Run: headless pygame with SDL's dummy video driver; simulated clock (each Clock.tick advances the game by its frame time, no real sleeping); random seed 0; keys injected as events and as key.get_pressed() state; no mouse input.
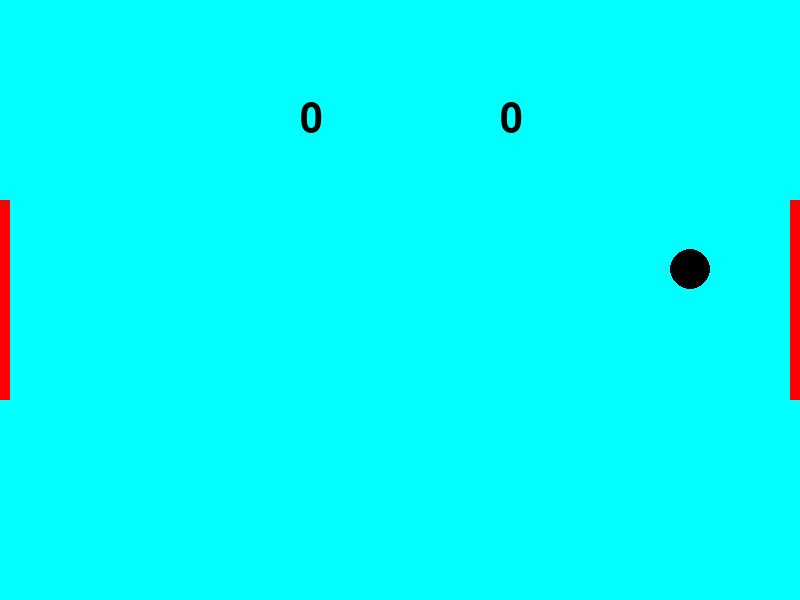
Frame 1 of 4 · flips 1–60 · no input
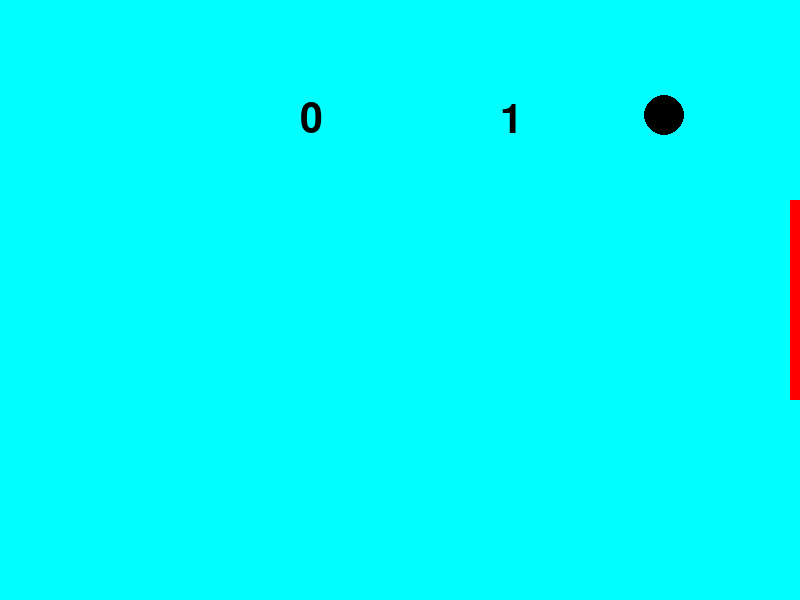
Frame 2 of 4 · flips 61–180 · tapped SPACE, RETURN · held RIGHT (→), D
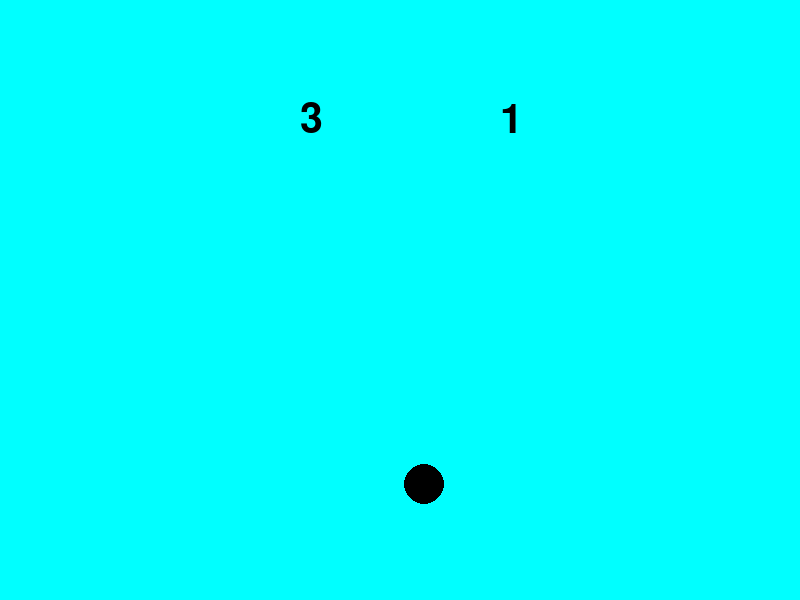
Frame 3 of 4 · flips 181–300 · held DOWN (↓), S
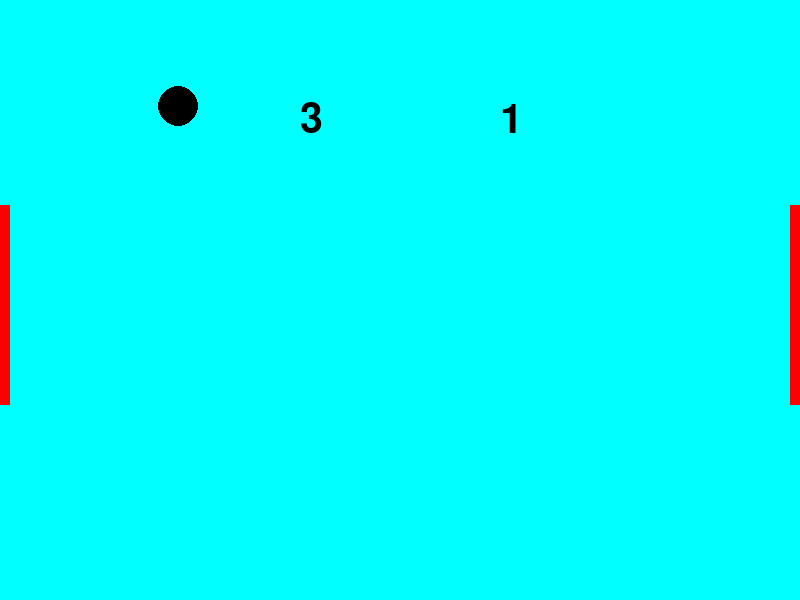
Frame 4 of 4 · flips 301–420 · held LEFT (←), A, UP (↑), W

The pygame program that drew these frames:

import pygame as pg
import math as m
pg.init()
pg.font.init()

screen = pg.display.set_mode((800,600))
clock = pg.time.Clock()
running = True






# Paddle Information
width = 10
height = 100

Paddles = []
Paddle1 = pg.Rect(0, screen.get_height()/2-height, width, screen.get_height()/2-height)
Paddle2 = pg.Rect(screen.get_width() - width, screen.get_height()/2-height, screen.get_width(), screen.get_height()/2-height)

Paddles.append(Paddle1)
Paddles.append(Paddle2)

# Ball Information
Ballcent = pg.Vector2(screen.get_width()/2, screen.get_height()/2)
velocityx = 10
velocityy = 0
dt = 0

keys = pg.key.get_pressed()

font = pg.font.SysFont("Arial", 60)

leftwin = font.render("Player 1 Wins!", True, "black")
rightwin = font.render("Player 2 Wins!", True, "black")
scoreleft = 0
scoreright = 0

pause = False

maxspeed = 50





while running:
    for event in pg.event.get():
        if event.type == pg.QUIT:
            running = False

    # Objects Initialization
    screen.fill("cyan")
    score1 = font.render(str(scoreleft), True, "black")
    score2 = font.render(str(scoreright), True, "black")

    screen.blit(score1, (screen.get_width() / 2 - 100, 100))
    screen.blit(score2, (screen.get_width() / 2 + 100, 100))
    Ball = pg.draw.circle(screen, "black",Ballcent,20 )
    pg.draw.rect(screen, "red",Paddle1)
    pg.draw.rect(screen, "red", Paddle2)
    keys = pg.key.get_pressed()

    speed = m.hypot(velocityx, velocityy)
    # Endgame Condition
    if scoreleft >= 10 or scoreright >= 10:
        pause = True
        if scoreleft >= 10:
            screen.blit(leftwin, (screen.get_width() / 2-300, screen.get_height() / 2))

        elif scoreright >= 10:
            screen.blit(rightwin, (screen.get_width() / 2, screen.get_height() / 2))
    # Pause
    if keys[pg.K_SPACE] and pause == False:
        pause = True
    elif keys[pg.K_k] and pause == True:
        pause = False
    if pause == False:
    # Ball Movement
        dist = m.hypot(780, Ballcent.y)
        speed = m.hypot(velocityx, velocityy)
        if speed < maxspeed:
            Ballcent.x += velocityx * dt * 50
            Ballcent.y += velocityy * dt * 50
        else:
            Ballcent.x += maxspeed*m.cos(m.atan(velocityx/velocityy))
            Ballcent.y += maxspeed*m.sin(m.atan(velocityx/velocityy))

        # Collision Logic
        for paddle in Paddles:
            if Ball.colliderect(paddle):
                velocityx = -velocityx
                maxdeg = m.asin(Ballcent.y/dist)
                if Ballcent.x > 400:
                    Ball.right = paddle.left
                    Ballcent.x = paddle.left - 20
                    incidence = (Paddle1.y+height/2-Ballcent.y)/(height/2)*maxdeg
                    velocityy = -velocityx*m.tan(incidence)
                elif Ballcent.x < 400:
                    Ball.left = paddle.right
                    incidence = (Paddle2.y + height / 2 - Ballcent.y) / (height / 2) * maxdeg
                    velocityy = -velocityx * m.tan(incidence)
                    Ballcent.x = paddle.right + 20
        # Scoring / Ball Reset
        if Ballcent.x <= 0:
            scoreright += 1
            Ballcent.x = screen.get_width()/2
            velocityx = 10
        if Ballcent.x >= screen.get_width():
            scoreleft += 1
            Ballcent.x = screen.get_width()/2
            velocityx = 10
        if Ballcent.y <= 10 or Ballcent.y >= screen.get_height()-10:
            velocityy *= -1


        # Paddle1 Movement
        if keys[pg.K_a]:
            Paddle1.y -= 300 * dt
        if keys[pg.K_d]:
            Paddle1.y += 300 * dt


        # Paddle2 Movement
        if keys[pg.K_s]:
            Paddle2.y += 300*dt
        if keys[pg.K_w]:
            Paddle2.y -= 300*dt

    pg.display.flip()


    if keys[pg.K_ESCAPE]:
        pg.quit()


    dt = clock.tick(60)/1000



pg.quit()
